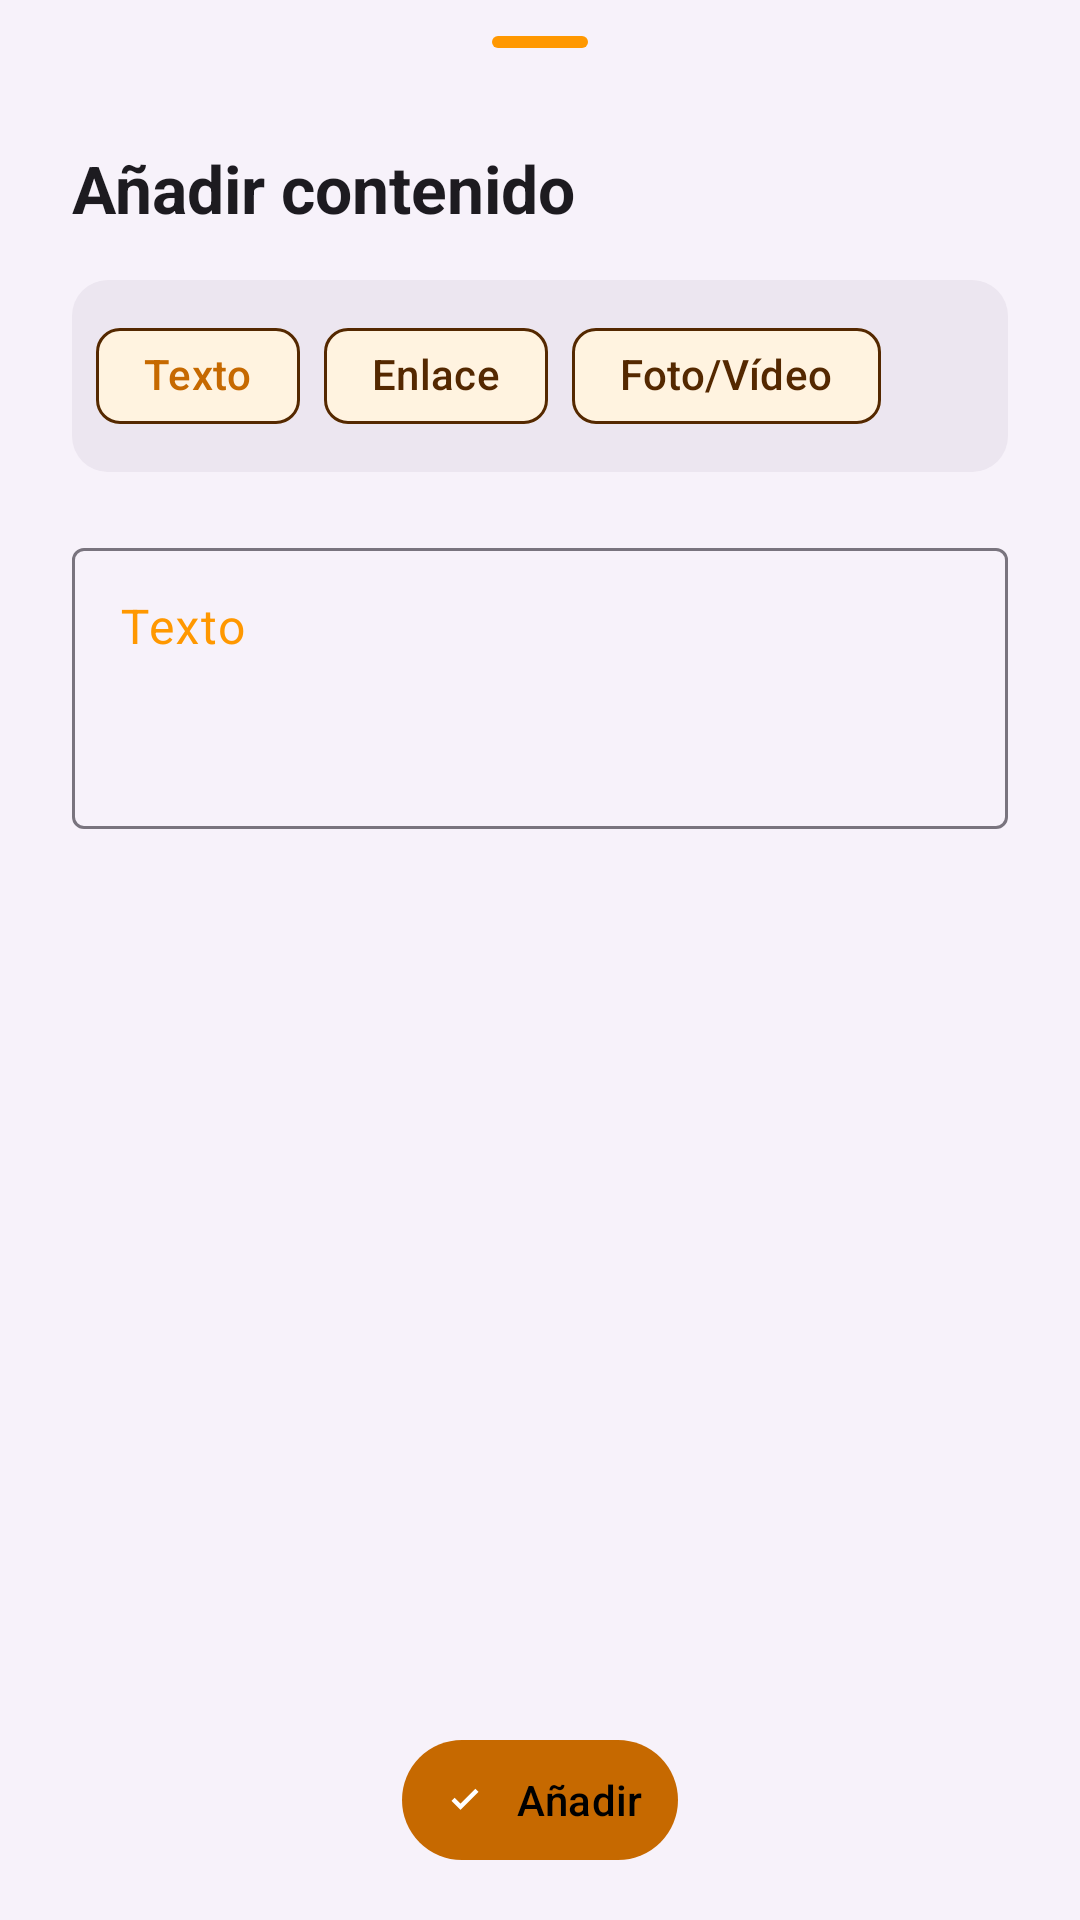

This screen was rendered from an Android layout file. Write that file and the resources it references.
<!-- AndroidManifest.xml: application theme Theme.Deambulario -->
<!-- res/layout/sheet_addcontent.xml -->
<?xml version="1.0" encoding="utf-8"?>
<androidx.constraintlayout.widget.ConstraintLayout
    xmlns:android="http://schemas.android.com/apk/res/android"
    xmlns:app="http://schemas.android.com/apk/res-auto"
    xmlns:tools="http://schemas.android.com/tools"
    android:layout_width="match_parent"
    android:layout_height="wrap_content"
    android:background="@android:color/transparent">

    <LinearLayout
        android:layout_width="0dp"
        android:layout_height="wrap_content"
        app:layout_constrainedHeight="true"
        android:background="?attr/colorSurfaceContainerLow"
        android:orientation="vertical"
        app:layout_constraintBottom_toBottomOf="parent"
        app:layout_constraintEnd_toEndOf="parent"
        app:layout_constraintStart_toStartOf="parent"
        app:layout_constraintTop_toTopOf="parent"
        app:layout_constraintVertical_bias="1.0"
        app:layout_constraintWidth_max="520dp"
        tools:ignore="TextSizeCheck">

        <com.google.android.material.bottomsheet.BottomSheetDragHandleView
            android:layout_width="match_parent"
            android:layout_height="wrap_content" />

        <androidx.constraintlayout.widget.ConstraintLayout
            android:layout_width="match_parent"
            android:layout_height="wrap_content"
            android:layout_marginHorizontal="24dp">

            
            <TextView
                android:id="@+id/text_view_content_sheet_title"
                android:layout_width="0dp"
                android:layout_height="wrap_content"
                android:text="@string/add_content"
                android:textAppearance="?attr/textAppearanceTitleLarge"
                android:textStyle="bold"
                app:layout_constraintBottom_toBottomOf="parent"
                app:layout_constraintEnd_toStartOf="@+id/button_delete_content"
                app:layout_constraintStart_toStartOf="parent"
                app:layout_constraintTop_toTopOf="parent" />

            
            <com.google.android.material.button.MaterialButton
                android:id="@+id/button_delete_content"
                style="@style/ButtonDelete_teacher"
                android:layout_width="wrap_content"
                android:layout_height="wrap_content"
                android:contentDescription="@string/delete"
                android:visibility="gone"
                app:layout_constraintBottom_toBottomOf="parent"
                app:layout_constraintEnd_toEndOf="parent"
                app:layout_constraintTop_toTopOf="parent"
                tools:visibility="visible" />
        </androidx.constraintlayout.widget.ConstraintLayout>

        
        <FrameLayout
            android:layout_width="match_parent"
            android:layout_height="wrap_content"
            android:layout_marginHorizontal="24dp"
            android:layout_marginTop="16dp"
            android:background="@drawable/picture_background"
            android:padding="8dp">

            <com.google.android.material.chip.ChipGroup
                android:id="@+id/chip_group_content"
                android:layout_width="match_parent"
                android:layout_height="wrap_content"
                app:chipSpacingHorizontal="8dp"
                app:chipSpacingVertical="4dp"
                app:checkedChip="@+id/chip_text"
                app:selectionRequired="true"
                app:singleLine="false"
                app:singleSelection="true">

                <com.google.android.material.chip.Chip
                    android:id="@+id/chip_text"
                    style="@style/Chip_teacher"
                    android:layout_width="wrap_content"
                    android:layout_height="wrap_content"
                    android:text="@string/text"
                    tools:ignore="TextContrastCheck" />

                <com.google.android.material.chip.Chip
                    android:id="@+id/chip_link"
                    style="@style/Chip_teacher"
                    android:layout_width="wrap_content"
                    android:layout_height="wrap_content"
                    android:text="@string/link" />

                <com.google.android.material.chip.Chip
                    android:id="@+id/chip_media"
                    style="@style/Chip_teacher"
                    android:layout_width="wrap_content"
                    android:layout_height="wrap_content"
                    android:text="@string/photo_or_video" />

            </com.google.android.material.chip.ChipGroup>
        </FrameLayout>

        
        <androidx.core.widget.NestedScrollView
            android:layout_width="match_parent"
            android:layout_height="0dp"
            android:layout_weight="1"
            android:fillViewport="true">

            <LinearLayout
                android:layout_width="match_parent"
                android:layout_height="wrap_content"
                android:orientation="vertical"
                android:paddingBottom="16dp">

                
                <com.google.android.material.textfield.TextInputLayout
                    android:id="@+id/text_input_primary_input"
                    style="@style/Widget.Material3.TextInputLayout.OutlinedBox"
                    android:layout_width="match_parent"
                    android:layout_height="wrap_content"
                    android:layout_marginHorizontal="24dp"
                    android:layout_marginTop="20dp"
                    android:hint="@string/text">

                    <com.google.android.material.textfield.TextInputEditText
                        android:id="@+id/text_primary_input"
                        android:layout_width="match_parent"
                        android:layout_height="wrap_content"
                        android:gravity="top|start"
                        android:inputType="textCapSentences|textMultiLine"
                        android:minLines="3"
                        tools:ignore="TextContrastCheck" />
                </com.google.android.material.textfield.TextInputLayout>

                
                <com.google.android.material.textfield.TextInputLayout
                    android:id="@+id/text_input_url"
                    style="@style/Widget.Material3.TextInputLayout.OutlinedBox"
                    android:layout_width="match_parent"
                    android:layout_height="wrap_content"
                    android:layout_marginHorizontal="24dp"
                    android:layout_marginTop="16dp"
                    android:hint="@string/link"
                    android:visibility="gone"
                    tools:visibility="visible">

                    <com.google.android.material.textfield.TextInputEditText
                        android:id="@+id/text_url"
                        android:layout_width="match_parent"
                        android:layout_height="wrap_content"
                        android:inputType="textUri"
                        android:lines="1"
                        tools:ignore="TextContrastCheck" />
                </com.google.android.material.textfield.TextInputLayout>

                
                <com.google.android.material.button.MaterialButton
                    android:id="@+id/button_try_url"
                    style="@style/Button_teacher"
                    android:layout_width="wrap_content"
                    android:layout_height="wrap_content"
                    android:layout_marginHorizontal="24dp"
                    android:layout_marginTop="8dp"
                    android:text="@string/try_url_content"
                    app:icon="@drawable/icon_see_details"
                    android:visibility="gone" />

                
                <LinearLayout
                    android:id="@+id/layout_media_selector"
                    android:layout_width="match_parent"
                    android:layout_height="wrap_content"
                    android:layout_marginHorizontal="24dp"
                    android:layout_marginTop="20dp"
                    android:gravity="center_horizontal"
                    android:orientation="vertical"
                    android:visibility="gone"
                    tools:visibility="visible">

                    <ImageView
                        android:id="@+id/image_media_preview"
                        android:layout_width="match_parent"
                        android:layout_height="wrap_content"
                        android:adjustViewBounds="true"
                        android:background="?attr/colorSurfaceVariant"
                        android:contentDescription="@string/content"
                        android:maxHeight="200dp"
                        android:visibility="gone"
                        tools:src="@tools:sample/backgrounds/scenic"
                        tools:visibility="visible" />

                    
                    <com.google.android.material.button.MaterialButton
                        android:id="@+id/button_select_media"
                        style="@style/Button_teacher"
                        android:layout_width="wrap_content"
                        android:layout_height="wrap_content"
                        android:layout_marginTop="8dp"
                        android:text="@string/select_file"
                        app:icon="@drawable/icon_gallery"/>

                </LinearLayout>

            </LinearLayout>
        </androidx.core.widget.NestedScrollView>

        
        <com.google.android.material.button.MaterialButton
            android:id="@+id/button_save_content"
            style="@style/Button_teacher"
            android:layout_width="wrap_content"
            android:layout_height="wrap_content"
            android:layout_gravity="center_horizontal"
            android:layout_marginTop="8dp"
            android:layout_marginBottom="16dp"
            app:icon="@drawable/icon_ok"
            android:text="@string/add" />

    </LinearLayout>

</androidx.constraintlayout.widget.ConstraintLayout>
<!-- resources referenced by this layout -->
<resources>
  <!-- drawable icon_ok (drawable) -->
  <vector xmlns:android="http://schemas.android.com/apk/res/android"
      android:width="24dp"
      android:height="24dp"
      android:viewportWidth="960"
      android:viewportHeight="960">
  
      <path
          android:fillColor="#e3e3e3"
          android:pathData="M400,656L240,496L296,440L400,544L664,280L720,336L400,656Z" />
  
  </vector>
  <!-- drawable icon_see_details (drawable) -->
  <vector xmlns:android="http://schemas.android.com/apk/res/android"
      android:width="24dp"
      android:height="24dp"
      android:autoMirrored="true"
      android:viewportWidth="24"
      android:viewportHeight="24">
  
      <path
          android:fillColor="#e3e3e3"
          android:pathData="M12,4l-1.41,1.41L16.17,11H4v2h12.17l-5.58,5.59L12,20l8,-8z" />
  
  </vector>
  <!-- drawable picture_background (drawable) -->
  <?xml version="1.0" encoding="utf-8"?>
  <shape xmlns:android="http://schemas.android.com/apk/res/android">
      <solid android:color="?attr/colorSurfaceContainerHigh" />
      <corners android:radius="12dp" />
  </shape>
  <string name="add">Añadir</string>
  <string name="add_content">Añadir contenido</string>
  <string name="content">Contenido</string>
  <string name="delete">Borrar</string>
  <string name="link">Enlace</string>
  <string name="photo_or_video">Foto/Vídeo</string>
  <string name="select_file">Seleccionar archivo</string>
  <string name="text">Texto</string>
  <string name="try_url_content">Acceder a la dirección</string>
  <style name="ButtonDelete_teacher" parent="Widget.Material3.Button.IconButton">
          <item name="icon">@drawable/icon_delete</item>
          <item name="iconTint">?attr/colorError</item>
      </style>
  <style name="Button_teacher" parent="Widget.Material3.Button">
          <item name="android:paddingHorizontal">12dp</item>
          <item name="android:minHeight">48dp</item>
          <item name="android:textColor">@color/black</item>
      </style>
  <style name="Chip_teacher" parent="Widget.Material3.Chip.Assist">
          <item name="chipBackgroundColor">@color/chip_bg_teacher</item>
          <item name="android:textColor">@color/chip_text_teacher</item>
          <item name="checkedIconTint">?attr/colorOnPrimaryContainer</item>
          <item name="chipStrokeColor">?attr/colorOutlineVariant</item>
          <item name="android:checkable">true</item>
      </style>
  <!-- drawable icon_delete (drawable) -->
  <vector xmlns:android="http://schemas.android.com/apk/res/android"
      android:width="24dp"
      android:height="24dp"
      android:viewportWidth="960"
      android:viewportHeight="960">
  
      <path
          android:fillColor="?attr/colorOutlineVariant"
          android:pathData="M280,840Q247,840 223.5,816.5Q200,793 200,760L200,240L160,240L160,160L360,160L360,120L600,120L600,160L800,160L800,240L760,240L760,760Q760,793 736.5,816.5Q713,840 680,840L280,840ZM680,240L280,240L280,760Q280,760 280,760Q280,760 280,760L680,760Q680,760 680,760Q680,760 680,760L680,240ZM360,680L440,680L440,320L360,320L360,680ZM520,680L600,680L600,320L520,320L520,680ZM280,240L280,240L280,760Q280,760 280,760Q280,760 280,760L280,760Q280,760 280,760Q280,760 280,760L280,240Z" />
  
  </vector>
  <color name="black">#000000</color>
  <color name="deambulario_orange_dark">#C66900</color>
  <color name="white">#FFFFFF</color>
  <color name="deambulario_orange_light">#FFC947</color>
  <color name="deambulario_orange">#FF9800</color>
  <color name="deambulario_orange_ultra_light">#FFF3E0</color>
  <color name="deambulario_orange_ultra_dark">#542800</color>
</resources>
